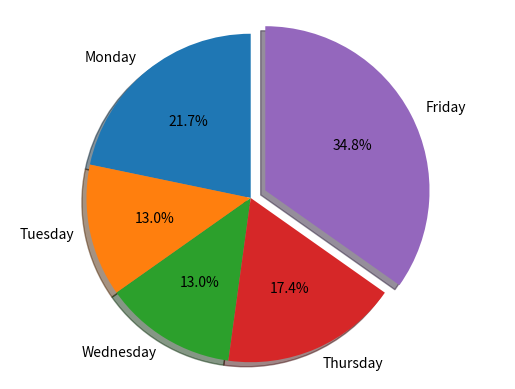

Python code for this plot:
#!/usr/bin/python
import matplotlib.pyplot as plt

def pieChart():
    yujie = (5, 3, 3, 4, 8)
    weekday = ('Monday', 'Tuesday', 'Wednesday', 'Thursday', 'Friday')
    fig1, ax1 = plt.subplots()
    ax1.pie(yujie, explode=[0, 0, 0, 0, 0.1], labels=weekday, autopct='%1.1f%%', shadow=True, startangle=90)
    ax1.axis('equal')
    plt.savefig('pie.png')

if __name__ == '__main__':
    pieChart()
